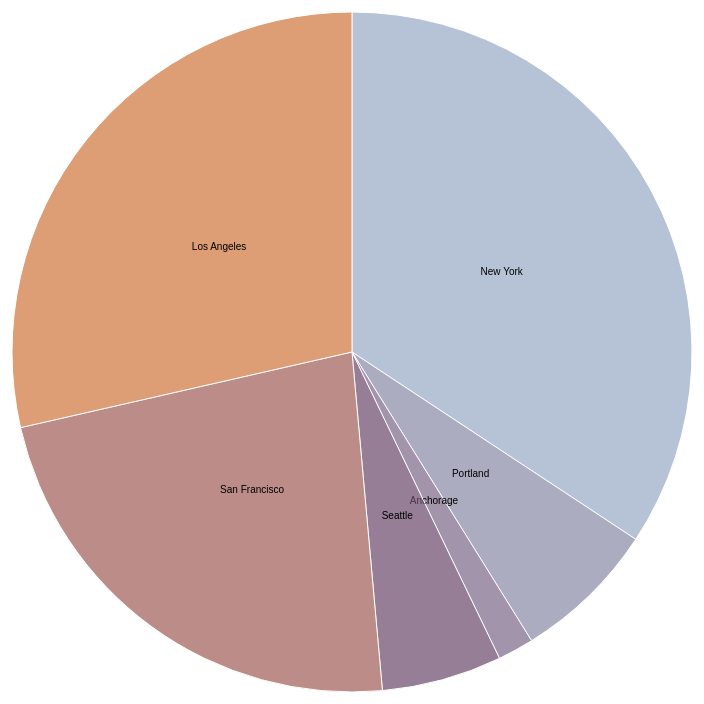
D3 v3 page, settled after 360 driven frames (6 s of simulated time); the page loaded 1 data file(s).


// ── pie.js
var width = 700,
    height = 700,
    radius = height / 2;

var color = d3.scale.ordinal()
    .range(["#98abc5", "#8a89a6", "#7b6888", "#6b486b", "#a05d56", "#d0743c", "#ff8c00"]);

//Pie chart layout, will convert data from the csv to arc length data
var pie = d3.layout.pie()
    .sort(null)
    .value(function(d) { return d.number; });

//An arc, will be given arc length from the pie chart layout
var arc = d3.svg.arc()
    .outerRadius(radius - 10)
    .innerRadius(0);

//Main svg element
var svg = d3.select("body").append("svg")
    .attr("width", width)
    .attr("height", height)
    .append("g")
    .attr("transform", "translate(" + width / 2 + "," + height / 2 + ")");

//Iterate over the data
d3.csv("carts.csv", function(error, data) {

    //Bind the pie chart data to the parent of the paths
    var chart = svg.selectAll(".arc")
        .data(pie(data), function(d) {return d.data.city;})
        .enter().append("g")
            .attr("class", "arc");

    //Paths will inherit pie chart data from the parent, which automatically fills in the size of the arc based on the data
    chart.append("path")
        .attr("d", arc)
        .style("fill", function(d) { return color(d.data.city); });

    //Append the text
    chart.append("text")
        .attr("transform", function(d) { return "translate(" + arc.centroid(d) + ")"; })
        .attr("dy", ".35em")
        .style("text-anchor", "middle")
        .text(function(d) { return d.data.city; });

    chart.on('click', function(d, i) {
        var a;
        for(a = 0; a < data.length; a++) {
            if (a !== i)
                data[a].number = "0";
        }

        console.log(data);

        var path = chart.selectAll("path");
        chart.selectAll("text")
            .text("");

        path.each(function(d) { this._lastDatum = d; })
            .data(pie(data), function(d) {return d.data.city;})
            .transition()
                .duration(500)
                .attrTween("d", arcTween);

        var message = "";
        path.each(function(d) {
            if (d.data.number != 0)
                message = d.data.city + ", " + d.data.number;
        });

        d3.select("svg").append("text")
            .attr("transform", "translate(" + width / 2 + "," + height / 2 + ")")
            .attr("dy", ".35em")
            .style("text-anchor", "middle")
            .text(function(d) { return message; });
    });
});

//Help from Edric Huang
function arcTween(d) {
    var i = d3.interpolate(this._lastDatum, d);
    this._lastDatum = i(0);
    return function(t) { return arc(i(t)); };
}


### data: carts.csv
city, number
New York, 3000
Portland, 600
Anchorage, 150
Seattle, 500
San Francisco, 2000
Los Angeles, 2500